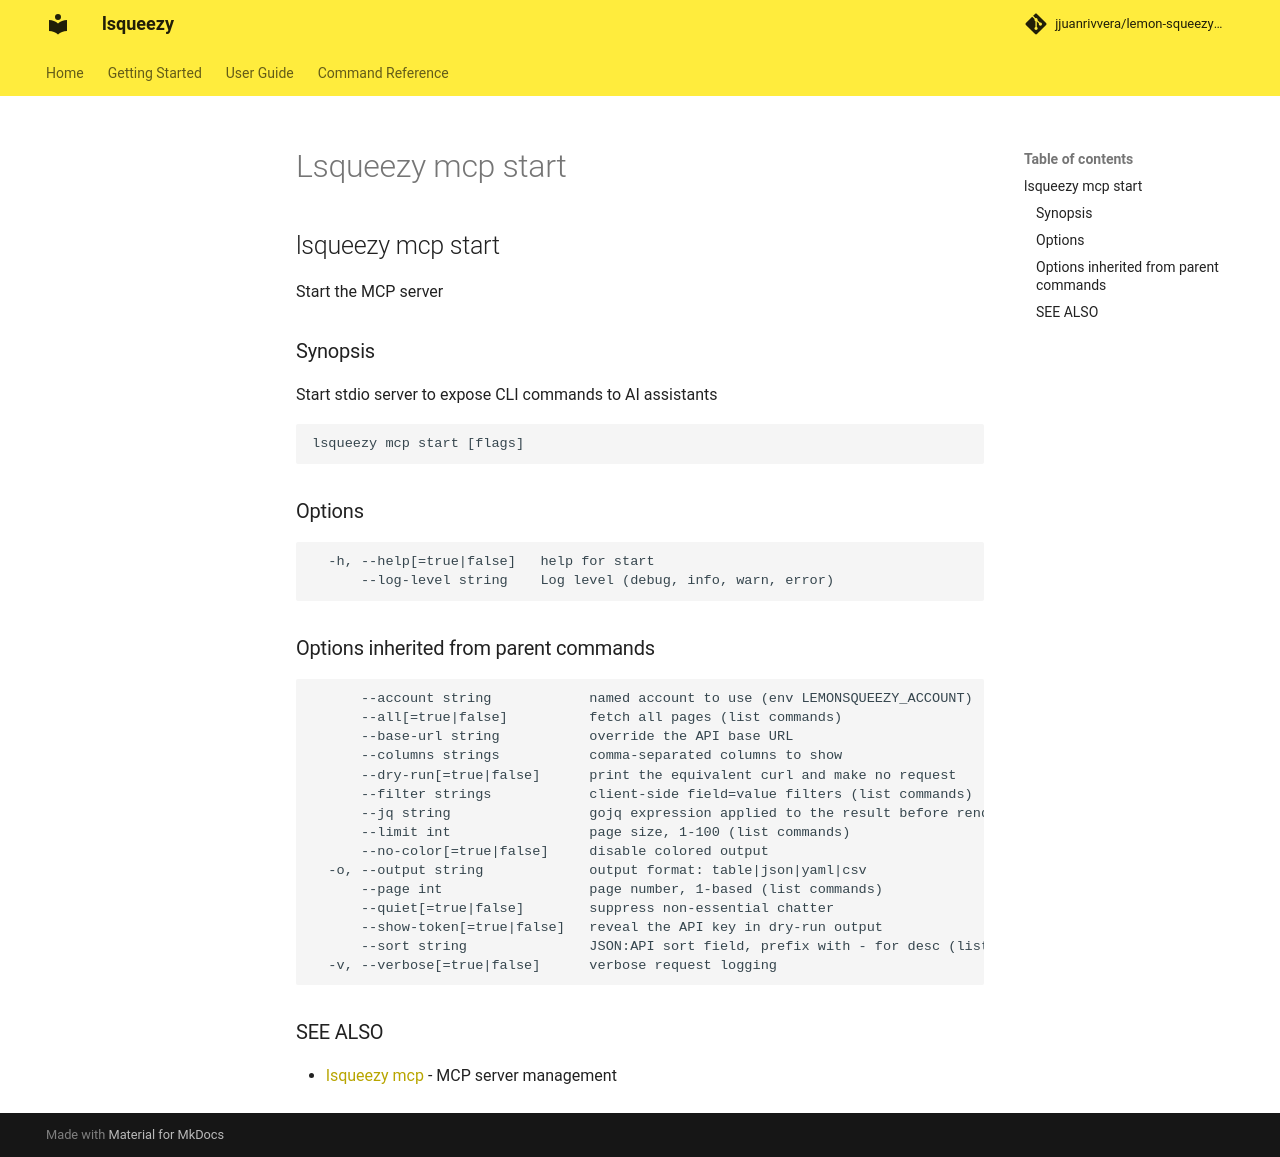

repository: jjuanrivvera/lemon-squeezy-cli · page: commands/lsqueezy_mcp_start/index.html · generator: mkdocs

## lsqueezy mcp start

Start the MCP server

### Synopsis

Start stdio server to expose CLI commands to AI assistants

```
lsqueezy mcp start [flags]
```

### Options

```
  -h, --help[=true|false]   help for start
      --log-level string    Log level (debug, info, warn, error)
```

### Options inherited from parent commands

```
      --account string            named account to use (env LEMONSQUEEZY_ACCOUNT)
      --all[=true|false]          fetch all pages (list commands)
      --base-url string           override the API base URL
      --columns strings           comma-separated columns to show
      --dry-run[=true|false]      print the equivalent curl and make no request
      --filter strings            client-side field=value filters (list commands)
      --jq string                 gojq expression applied to the result before rendering
      --limit int                 page size, 1-100 (list commands)
      --no-color[=true|false]     disable colored output
  -o, --output string             output format: table|json|yaml|csv
      --page int                  page number, 1-based (list commands)
      --quiet[=true|false]        suppress non-essential chatter
      --show-token[=true|false]   reveal the API key in dry-run output
      --sort string               JSON:API sort field, prefix with - for desc (list commands)
  -v, --verbose[=true|false]      verbose request logging
```

### SEE ALSO

* [lsqueezy mcp](lsqueezy_mcp.md)	 - MCP server management
